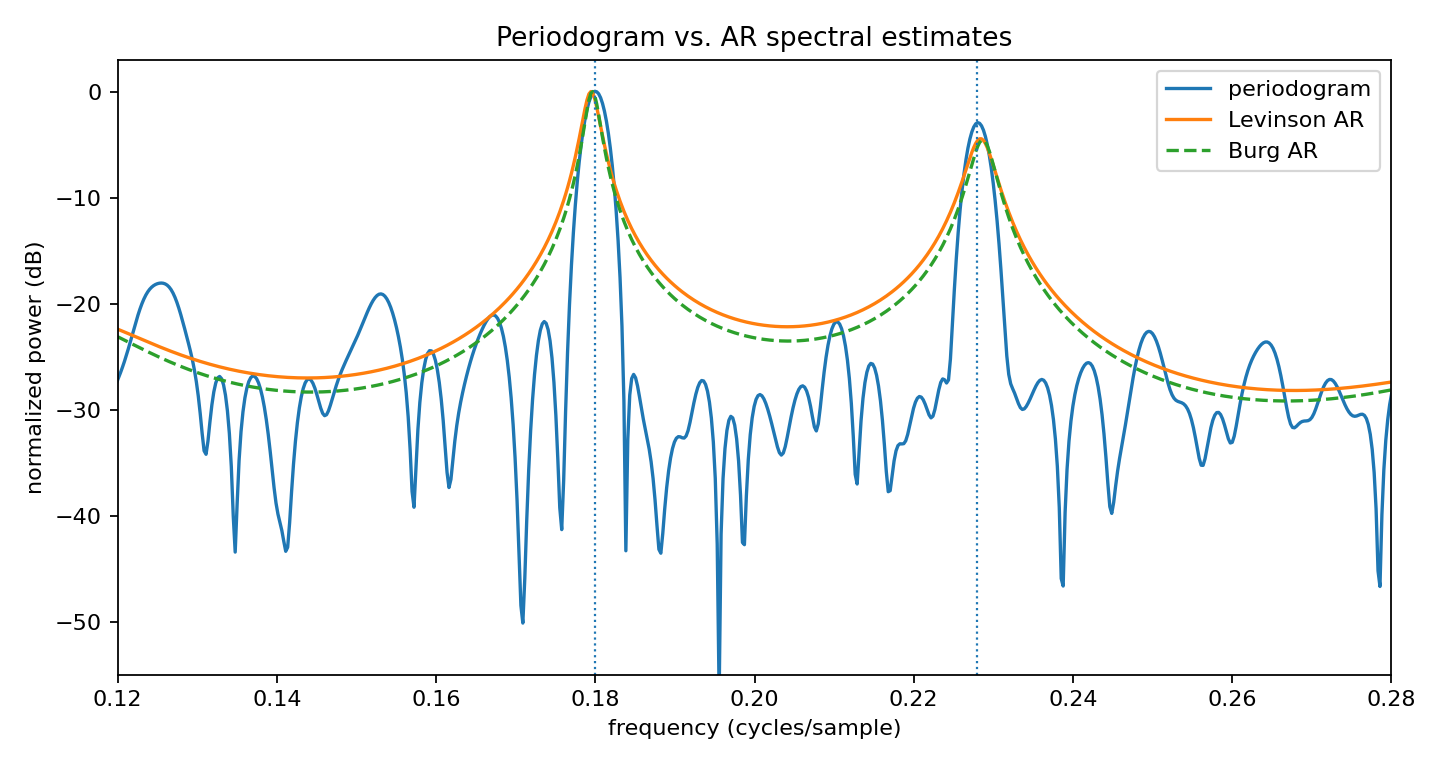

The table this chart was drawn from, first rows:
frequency_cycles_per_sample, periodogram_db, levinson_ar_db, burg_ar_db
0.0, -59.75, -24.94, -25.45
0.0002441, -51.99, -24.94, -25.45
0.0004883, -46.64, -24.94, -25.45
0.0007324, -43.38, -24.94, -25.45
0.0009766, -41.12, -24.94, -25.46
0.001221, -39.44, -24.94, -25.46
0.001465, -38.13, -24.94, -25.46
0.001709, -37.08, -24.94, -25.46
0.001953, -36.22, -24.94, -25.47
0.002197, -35.5, -24.95, -25.47
0.002441, -34.88, -24.95, -25.47
0.002686, -34.35, -24.95, -25.48
0.00293, -33.9, -24.95, -25.48
0.003174, -33.53, -24.96, -25.49
0.003418, -33.26, -24.96, -25.49
0.003662, -33.12, -24.96, -25.5
0.003906, -33.13, -24.97, -25.5
0.00415, -33.33, -24.97, -25.51
0.004395, -33.8, -24.97, -25.52
0.004639, -34.59, -24.98, -25.52
0.004883, -35.8, -24.98, -25.53
0.005127, -37.48, -24.99, -25.54
0.005371, -39.36, -24.99, -25.55
0.005615, -39.96, -25, -25.56
0.005859, -37.94, -25, -25.56
0.006104, -34.98, -25.01, -25.57
0.006348, -32.34, -25.01, -25.58
0.006592, -30.21, -25.02, -25.59
0.006836, -28.52, -25.02, -25.6
0.00708, -27.2, -25.03, -25.61
0.007324, -26.2, -25.03, -25.62
0.007568, -25.48, -25.04, -25.63
0.007812, -25.01, -25.05, -25.64
0.008057, -24.77, -25.05, -25.65
0.008301, -24.75, -25.06, -25.66
0.008545, -24.94, -25.06, -25.67
0.008789, -25.33, -25.07, -25.68
0.009033, -25.92, -25.08, -25.69
0.009277, -26.69, -25.08, -25.71
0.009521, -27.65, -25.09, -25.72
0.009766, -28.78, -25.09, -25.73
0.01001, -30.07, -25.1, -25.74
0.01025, -31.49, -25.11, -25.75
0.0105, -33.02, -25.11, -25.76
0.01074, -34.63, -25.12, -25.77
0.01099, -36.27, -25.13, -25.79
0.01123, -37.9, -25.13, -25.8
0.01147, -39.46, -25.14, -25.81
0.01172, -40.9, -25.14, -25.82
0.01196, -42.15, -25.15, -25.83
0.01221, -43.04, -25.16, -25.84
0.01245, -43.1, -25.16, -25.85
0.0127, -41.7, -25.17, -25.86
0.01294, -39.08, -25.17, -25.87
0.01318, -36.09, -25.18, -25.89
0.01343, -33.23, -25.18, -25.9
0.01367, -30.67, -25.19, -25.91
0.01392, -28.43, -25.19, -25.92
0.01416, -26.49, -25.2, -25.93
0.0144, -24.82, -25.2, -25.94
... 1,989 more rows
